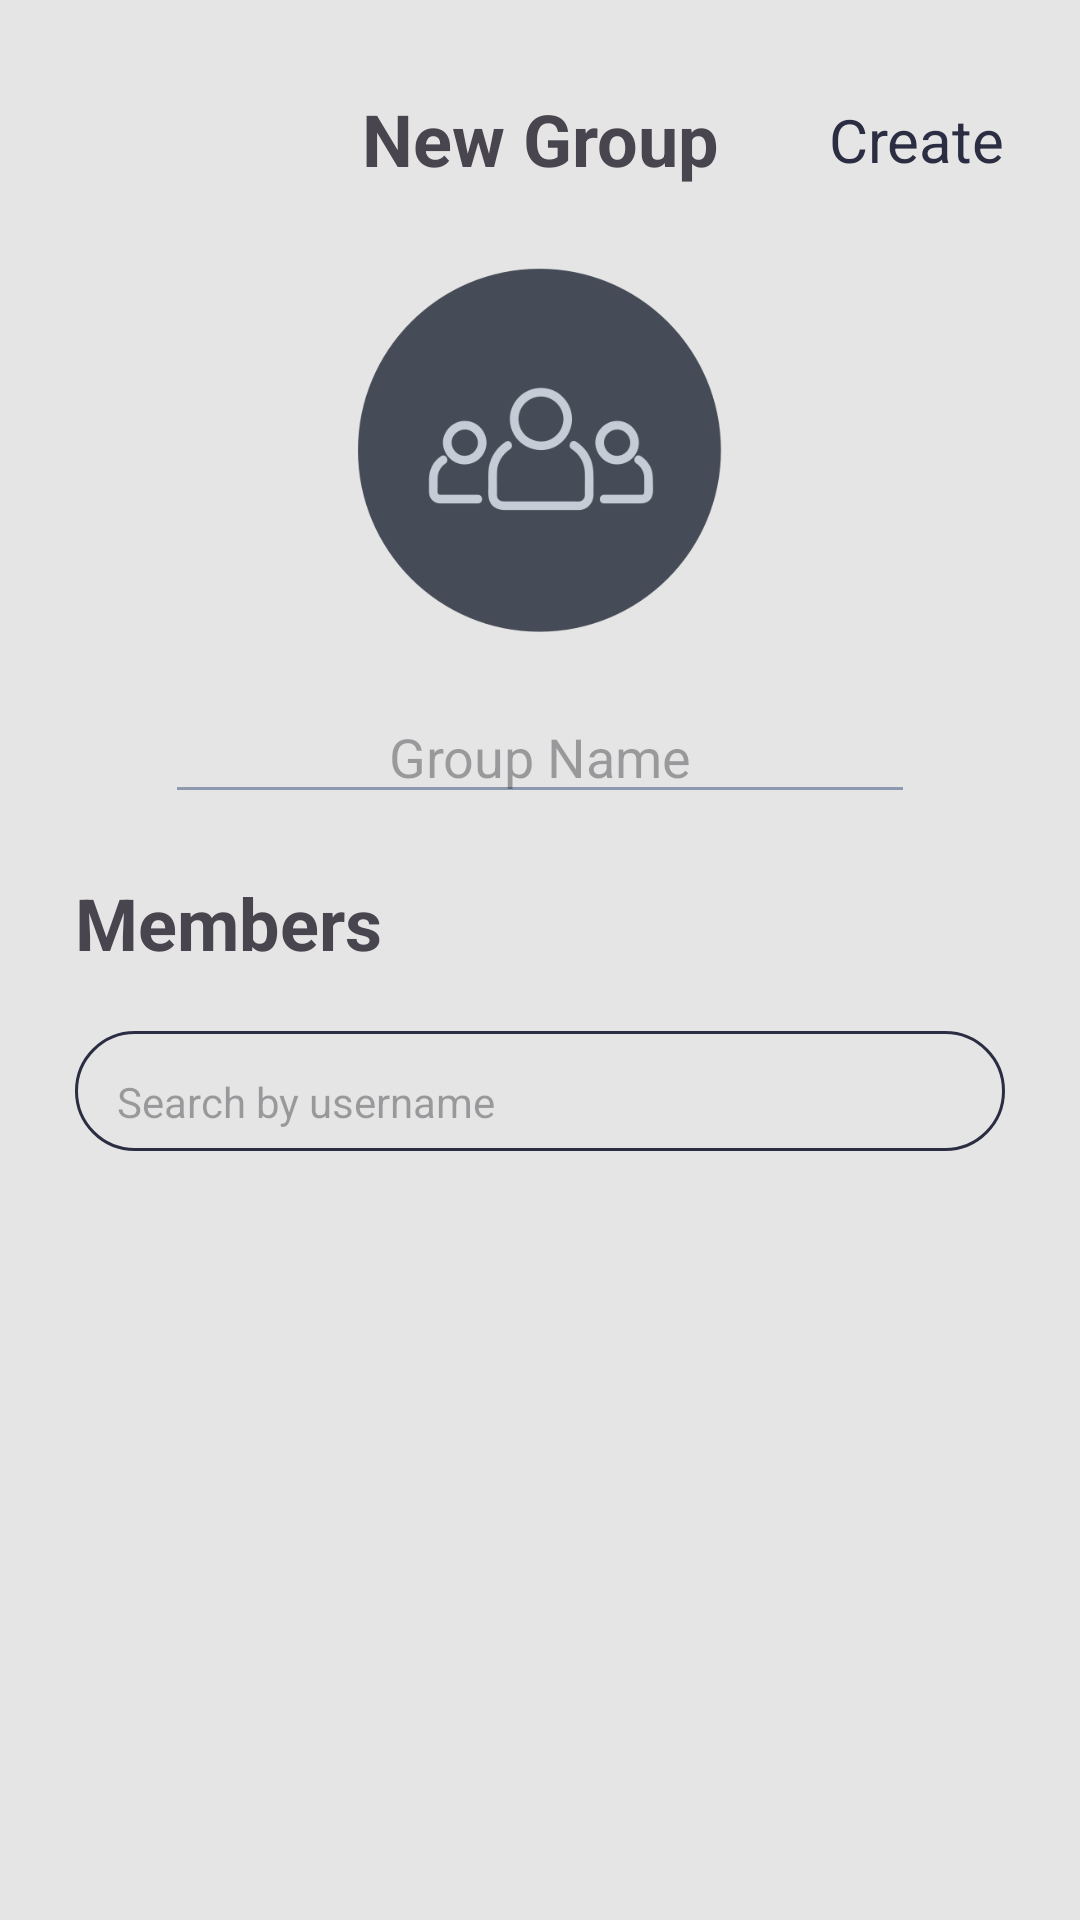

Android layout source for this screen:
<!-- AndroidManifest.xml: application theme Theme.MobileComputingGP -->
<!-- res/layout/main_create_group.xml -->
<?xml version="1.0" encoding="utf-8"?>
<FrameLayout xmlns:android="http://schemas.android.com/apk/res/android"
    android:layout_width="match_parent"
    android:layout_height="match_parent">

    <LinearLayout
        android:layout_width="match_parent"
        android:layout_height="match_parent"
        android:orientation="vertical"
        android:paddingTop="30dp"
        android:paddingLeft="25dp"
        android:paddingRight="25dp"
        android:paddingBottom="20dp"
        android:background="@color/background">

        <LinearLayout
            android:layout_width="match_parent"
            android:layout_height="wrap_content"
            android:orientation="horizontal"
            android:layout_marginBottom="20dp">
            
            <ImageButton
                android:id="@+id/return_btn"
                android:layout_width="30dp"
                android:layout_height="30dp"
                android:padding="0dp"
                android:layout_gravity="center_vertical"
                android:scaleType="centerCrop"
                android:backgroundTint="@color/transparent"
                android:src="@drawable/return_btn"
                android:contentDescription="return_btn" />

            <View
                android:layout_width="0dp"
                android:layout_height="match_parent"
                android:layout_weight="1"/>

            <TextView
                android:id="@+id/create_group_btn"
                android:layout_width="wrap_content"
                android:layout_height="wrap_content"
                android:text="Create"
                android:textSize="20sp"
                android:layout_gravity="bottom"
                android:textColor="@color/text_regular"/>

        </LinearLayout>

        <ImageView
            android:layout_width="140dp"
            android:layout_height="140dp"
            android:src="@drawable/default_group_icon"
            android:layout_gravity="center"
            android:layout_marginBottom="10dp"/>
        
        <EditText
            android:id="@+id/group_name_et"
            android:layout_width="250dp"
            android:layout_height="wrap_content"
            android:layout_gravity="center"
            android:hint="Group Name"
            android:textAlignment="center"
            android:backgroundTint="@color/text_small"
            android:layout_marginBottom="20dp"/>
        
        <LinearLayout
            android:layout_width="match_parent"
            android:layout_height="wrap_content"
            android:orientation="vertical">

            <TextView
                android:layout_width="wrap_content"
                android:layout_height="wrap_content"
                android:text="Members"
                android:textSize="24sp"
                android:textStyle="bold"
                android:layout_marginBottom="20dp"/>

            <LinearLayout
                android:id="@+id/search_block"
                android:layout_width="match_parent"
                android:layout_height="wrap_content"
                android:background="@drawable/layout_register_btn_bg"
                android:paddingLeft="10dp"
                android:paddingRight="10dp"
                android:paddingTop="5dp"
                android:layout_marginBottom="25dp">

                <EditText
                    android:id="@+id/username_search_et"
                    android:layout_width="match_parent"
                    android:layout_height="35dp"
                    android:backgroundTint="@color/transparent"
                    android:textSize="14sp"
                    android:hint="Search by username"
                    android:inputType="text"/>

            </LinearLayout>

            <LinearLayout
                android:layout_width="match_parent"
                android:layout_height="0dp"
                android:orientation="vertical"
                android:layout_weight="1">

                <ListView
                    android:id="@+id/members_lv"
                    android:visibility="visible"
                    android:layout_width="match_parent"
                    android:layout_height="wrap_content"
                    android:scrollbars="none"/>

                <ListView
                    android:id="@+id/username_search_lv"
                    android:visibility="gone"
                    android:layout_width="match_parent"
                    android:layout_height="wrap_content"
                    android:scrollbars="none" />

            </LinearLayout>

            <android.widget.Button
                android:id="@+id/delete_group_btn"
                android:layout_width="match_parent"
                android:layout_height="wrap_content"
                android:text="Delete Group"
                android:background="@drawable/layout_register_btn_bg"
                android:textAllCaps="false"
                android:layout_marginTop="5dp"
                android:visibility="gone"/>

        </LinearLayout>

    </LinearLayout>

    <TextView
        android:id="@+id/group_name"
        android:layout_width="match_parent"
        android:layout_height="wrap_content"
        android:text="New Group"
        android:textSize="24sp"
        android:textStyle="bold"
        android:textAlignment="center"
        android:layout_marginTop="30dp"/>
</FrameLayout>
<!-- resources referenced by this layout -->
<resources>
  <color name="background">#e5e5e5</color>
  <color name="text_regular">#2B2D42</color>
  <color name="text_small">#8D99AE</color>
  <color name="transparent">#00000000</color>
  <!-- drawable default_group_icon: png bitmap (drawable, 29151 bytes) -->
  <!-- drawable layout_register_btn_bg (drawable) -->
  <?xml version="1.0" encoding="utf-8"?>
  <shape xmlns:android="http://schemas.android.com/apk/res/android">
      <solid android:color="@color/background"/>
      <corners android:radius="25dp"/>
      <padding android:left="0dp" android:top="0dp" android:right="0dp" android:bottom="0dp" />
      <stroke
          android:width="1dp"
          android:color="@color/text_regular"/>
  </shape>
  <style name="Theme.MobileComputingGP" parent="Base.Theme.MobileComputingGP" />
  <style name="Base.Theme.MobileComputingGP" parent="Theme.Material3.DayNight.NoActionBar">
          
          
          <item name="android:typeface">sans</item>
      </style>
</resources>
